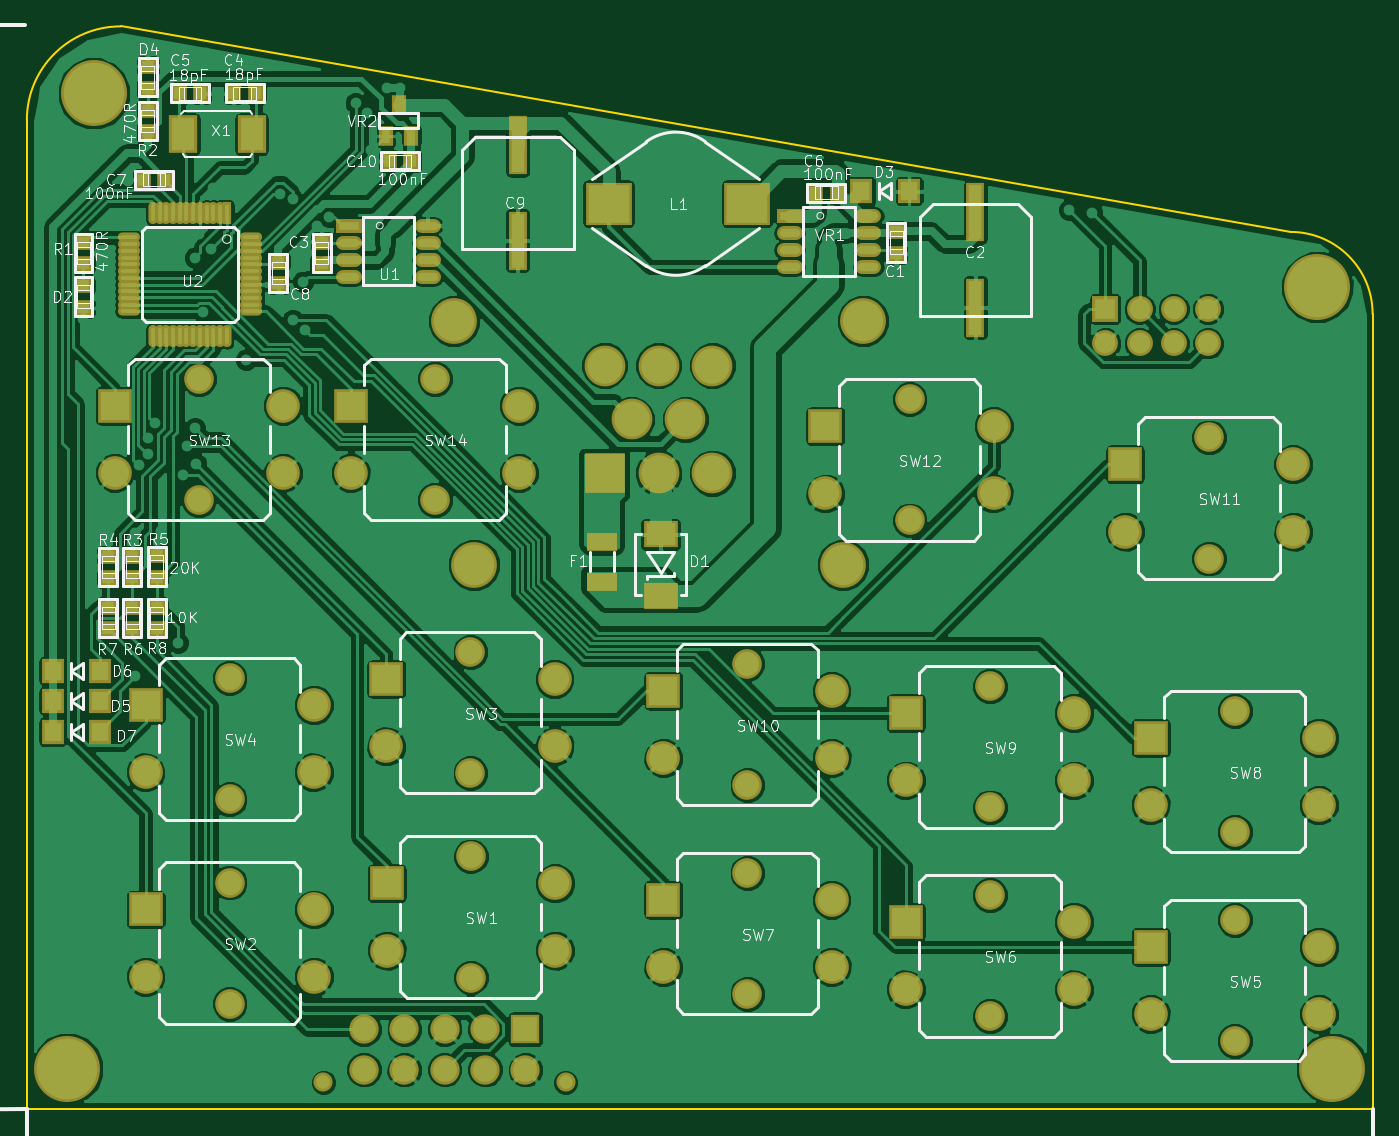
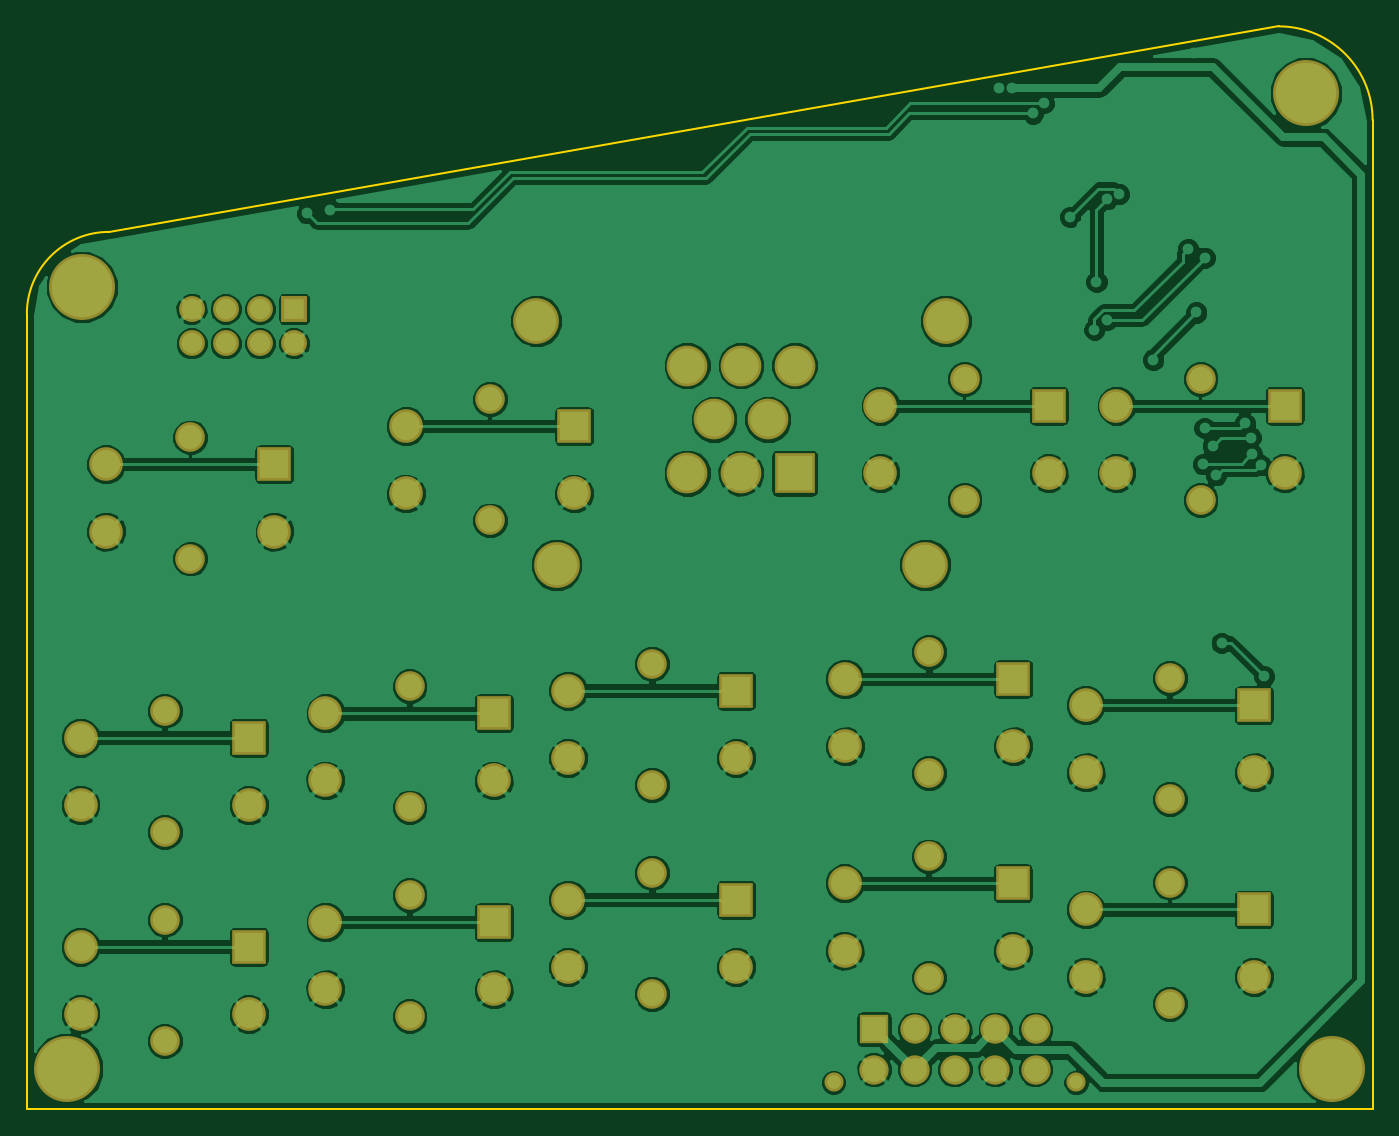
Circuit board: 6 layer files. Board 99.9 x 80.4 mm.
- bottom_copper: right_keypad-B.Cu.gbl (177049 bytes)
- bottom_mask: right_keypad-B.Mask.gbs (4088 bytes)
- outline: right_keypad-Edge.Cuts.gko (882 bytes)
- top_copper: right_keypad-F.Cu.gtl (255374 bytes)
- top_mask: right_keypad-F.Mask.gts (7598 bytes)
- top_silk: right_keypad-F.SilkS.gto (78639 bytes)

=== bottom_copper: right_keypad-B.Cu.gbl (177049 bytes, source omitted) ===
=== bottom_mask: right_keypad-B.Mask.gbs ===
G04 #@! TF.GenerationSoftware,KiCad,Pcbnew,(2017-01-11 revision e99b79cb2)-master*
G04 #@! TF.CreationDate,2017-10-24T08:44:47+03:00*
G04 #@! TF.ProjectId,right_keypad,72696768745F6B65797061642E6B6963,rev?*
G04 #@! TF.FileFunction,Soldermask,Bot*
G04 #@! TF.FilePolarity,Negative*
%FSLAX46Y46*%
G04 Gerber Fmt 4.6, Leading zero omitted, Abs format (unit mm)*
G04 Created by KiCad (PCBNEW (2017-01-11 revision e99b79cb2)-master) date Tue Oct 24 08:44:47 2017*
%MOMM*%
%LPD*%
G01*
G04 APERTURE LIST*
%ADD10C,0.100000*%
%ADD11R,2.178000X2.178000*%
%ADD12C,2.178000*%
%ADD13C,1.418540*%
%ADD14R,2.498040X2.498040*%
%ADD15C,2.498040*%
%ADD16C,2.198320*%
%ADD17R,3.023820X3.023820*%
%ADD18C,3.023820*%
%ADD19C,3.399740*%
%ADD20R,1.924000X1.924000*%
%ADD21C,1.924000*%
%ADD22C,4.900000*%
G04 APERTURE END LIST*
D10*
D11*
X91135200Y-134010400D03*
D12*
X88138000Y-134010400D03*
X85140800Y-134010400D03*
X82143600Y-134010400D03*
X79146400Y-134010400D03*
X91135200Y-137007600D03*
X88138000Y-137007600D03*
X85140800Y-137007600D03*
X82143600Y-137007600D03*
X79146400Y-137007600D03*
D13*
X94140020Y-137949940D03*
X76141580Y-137949940D03*
D14*
X101384100Y-124388880D03*
D15*
X113880900Y-124388880D03*
X101384100Y-129387600D03*
X113880900Y-129387600D03*
D16*
X107632500Y-122389900D03*
X107632500Y-131386580D03*
D17*
X97030540Y-92707460D03*
D18*
X101028500Y-92707460D03*
X105026460Y-92707460D03*
X99029520Y-88709500D03*
X103027480Y-88709500D03*
X97030540Y-84711540D03*
X101028500Y-84711540D03*
X105026460Y-84711540D03*
D19*
X87330280Y-99507040D03*
X114726720Y-99507040D03*
X116227860Y-81409540D03*
X85829140Y-81409540D03*
D14*
X80835500Y-123167140D03*
D15*
X93332300Y-123167140D03*
X80835500Y-128165860D03*
X93332300Y-128165860D03*
D16*
X87083900Y-121168160D03*
X87083900Y-130164840D03*
D14*
X80810100Y-107993180D03*
D15*
X93306900Y-107993180D03*
X80810100Y-112991900D03*
X93306900Y-112991900D03*
D16*
X87058500Y-105994200D03*
X87058500Y-114990880D03*
D14*
X62928500Y-109931200D03*
D15*
X75425300Y-109931200D03*
X62928500Y-114929920D03*
X75425300Y-114929920D03*
D16*
X69176900Y-107932220D03*
X69176900Y-116928900D03*
D14*
X137579100Y-127876300D03*
D15*
X150075900Y-127876300D03*
X137579100Y-132875020D03*
X150075900Y-132875020D03*
D16*
X143827500Y-125877320D03*
X143827500Y-134874000D03*
D14*
X119392700Y-126047500D03*
D15*
X131889500Y-126047500D03*
X119392700Y-131046220D03*
X131889500Y-131046220D03*
D16*
X125641100Y-124048520D03*
X125641100Y-133045200D03*
D14*
X137579100Y-112361980D03*
D15*
X150075900Y-112361980D03*
X137579100Y-117360700D03*
X150075900Y-117360700D03*
D16*
X143827500Y-110363000D03*
X143827500Y-119359680D03*
D14*
X119392700Y-110533180D03*
D15*
X131889500Y-110533180D03*
X119392700Y-115531900D03*
X131889500Y-115531900D03*
D16*
X125641100Y-108534200D03*
X125641100Y-117530880D03*
D14*
X101384100Y-108864400D03*
D15*
X113880900Y-108864400D03*
X101384100Y-113863120D03*
X113880900Y-113863120D03*
D16*
X107632500Y-106865420D03*
X107632500Y-115862100D03*
D14*
X135674100Y-92052140D03*
D15*
X148170900Y-92052140D03*
X135674100Y-97050860D03*
X148170900Y-97050860D03*
D16*
X141922500Y-90053160D03*
X141922500Y-99049840D03*
D14*
X113423700Y-89217500D03*
D15*
X125920500Y-89217500D03*
X113423700Y-94216220D03*
X125920500Y-94216220D03*
D16*
X119672100Y-87218520D03*
X119672100Y-96215200D03*
D14*
X60642500Y-87693500D03*
D15*
X73139300Y-87693500D03*
X60642500Y-92692220D03*
X73139300Y-92692220D03*
D16*
X66890900Y-85694520D03*
X66890900Y-94691200D03*
D14*
X78168500Y-87693500D03*
D15*
X90665300Y-87693500D03*
X78168500Y-92692220D03*
X90665300Y-92692220D03*
D16*
X84416900Y-85694520D03*
X84416900Y-94691200D03*
D20*
X134213600Y-80518000D03*
D21*
X134213600Y-83058000D03*
X136753600Y-80518000D03*
X136753600Y-83058000D03*
X139293600Y-80518000D03*
X139293600Y-83058000D03*
X141833600Y-80518000D03*
X141833600Y-83058000D03*
D22*
X149967700Y-78886300D03*
X59076840Y-64487040D03*
X57114700Y-136941300D03*
X151063700Y-136941300D03*
D14*
X62928500Y-125112780D03*
D15*
X75425300Y-125112780D03*
X62928500Y-130111500D03*
X75425300Y-130111500D03*
D16*
X69176900Y-123113800D03*
X69176900Y-132110480D03*
M02*

=== outline: right_keypad-Edge.Cuts.gko ===
G04 #@! TF.GenerationSoftware,KiCad,Pcbnew,(2017-01-11 revision e99b79cb2)-master*
G04 #@! TF.CreationDate,2017-10-24T08:44:47+03:00*
G04 #@! TF.ProjectId,right_keypad,72696768745F6B65797061642E6B6963,rev?*
G04 #@! TF.FileFunction,Profile,NP*
%FSLAX46Y46*%
G04 Gerber Fmt 4.6, Leading zero omitted, Abs format (unit mm)*
G04 Created by KiCad (PCBNEW (2017-01-11 revision e99b79cb2)-master) date Tue Oct 24 08:44:47 2017*
%MOMM*%
%LPD*%
G01*
G04 APERTURE LIST*
%ADD10C,0.100000*%
%ADD11C,0.150000*%
G04 APERTURE END LIST*
D10*
D11*
X147967700Y-74790300D02*
X61076840Y-59524900D01*
X61076840Y-59524900D02*
G75*
G03X54114700Y-66487040I0J-6962140D01*
G01*
X154063700Y-80886300D02*
G75*
G03X147967700Y-74790300I-6096000J0D01*
G01*
X54114700Y-139941300D02*
X54114700Y-66487040D01*
X54114700Y-139941300D02*
X154063700Y-139941300D01*
X154063700Y-139941300D02*
X154063700Y-80886300D01*
M02*

=== top_copper: right_keypad-F.Cu.gtl (255374 bytes, source omitted) ===
=== top_mask: right_keypad-F.Mask.gts (7598 bytes, source omitted) ===
=== top_silk: right_keypad-F.SilkS.gto (78639 bytes, source omitted) ===
